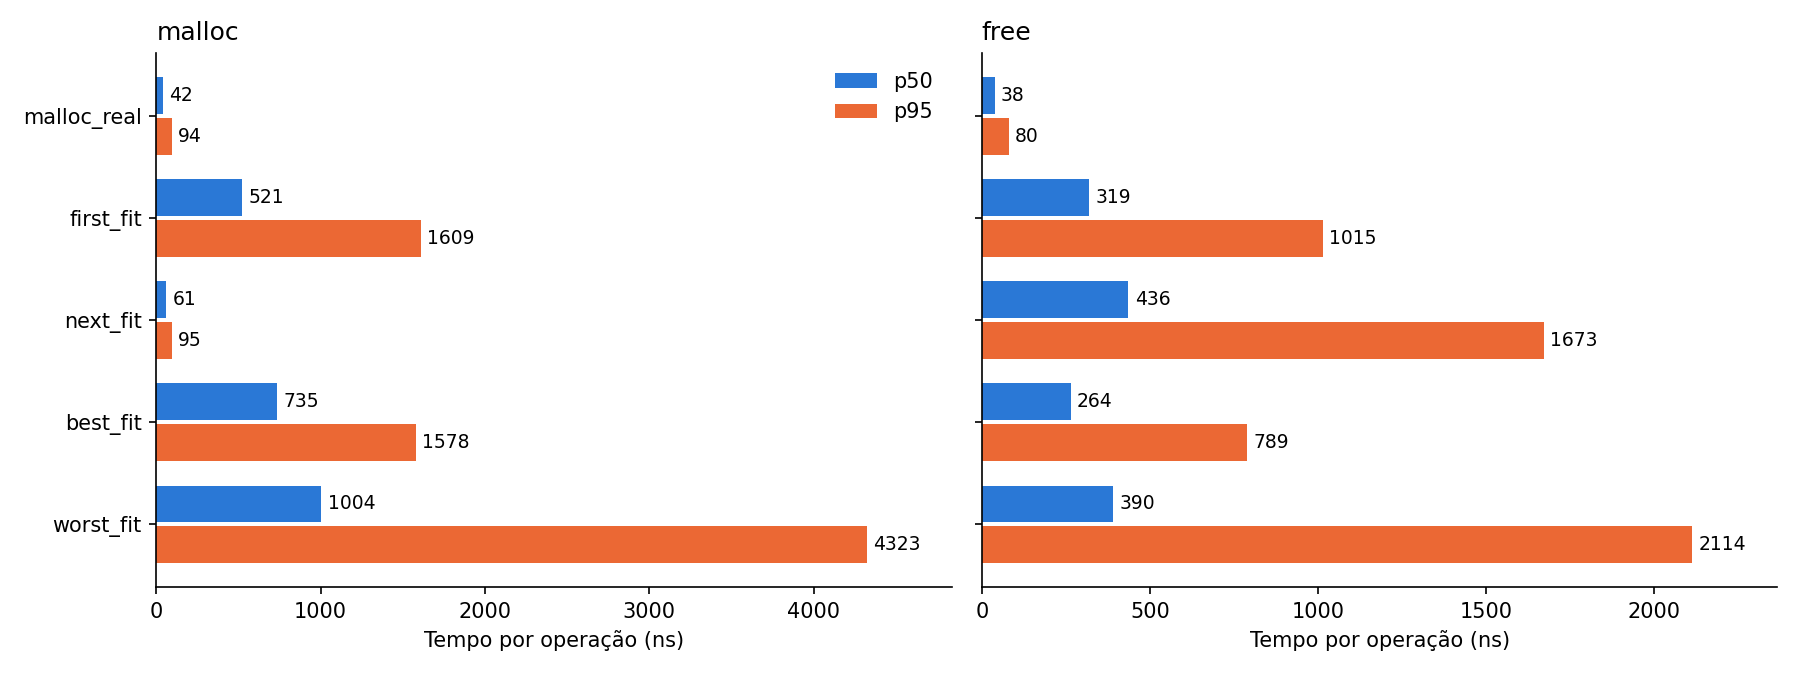

Data behind this chart, as committed beside it:
quem, operacao, tempo_ns
malloc_real, malloc, 4427
malloc_real, malloc, 84
malloc_real, malloc, 45
malloc_real, malloc, 43
malloc_real, malloc, 131
malloc_real, free, 289
malloc_real, free, 26
malloc_real, malloc, 38
malloc_real, malloc, 37
malloc_real, malloc, 36
malloc_real, malloc, 36
malloc_real, malloc, 62
malloc_real, malloc, 34
malloc_real, free, 26
malloc_real, malloc, 37
malloc_real, malloc, 39
malloc_real, malloc, 29
malloc_real, malloc, 50
malloc_real, malloc, 38
malloc_real, malloc, 39
malloc_real, malloc, 35
malloc_real, free, 26
malloc_real, malloc, 36
malloc_real, malloc, 35
malloc_real, malloc, 36
malloc_real, free, 27
malloc_real, free, 26
malloc_real, malloc, 40
malloc_real, malloc, 37
malloc_real, malloc, 38
malloc_real, malloc, 40
malloc_real, free, 27
malloc_real, malloc, 37
malloc_real, malloc, 36
malloc_real, free, 26
malloc_real, free, 25
malloc_real, malloc, 39
malloc_real, malloc, 37
malloc_real, free, 27
malloc_real, malloc, 36
malloc_real, free, 28
malloc_real, malloc, 38
malloc_real, malloc, 39
malloc_real, malloc, 38
malloc_real, malloc, 38
malloc_real, malloc, 37
malloc_real, free, 26
malloc_real, malloc, 35
malloc_real, free, 28
malloc_real, free, 26
malloc_real, malloc, 35
malloc_real, free, 26
malloc_real, free, 26
malloc_real, free, 32
malloc_real, malloc, 38
malloc_real, malloc, 38
malloc_real, free, 27
malloc_real, malloc, 28
malloc_real, malloc, 35
malloc_real, malloc, 36
... 9,940 more rows
